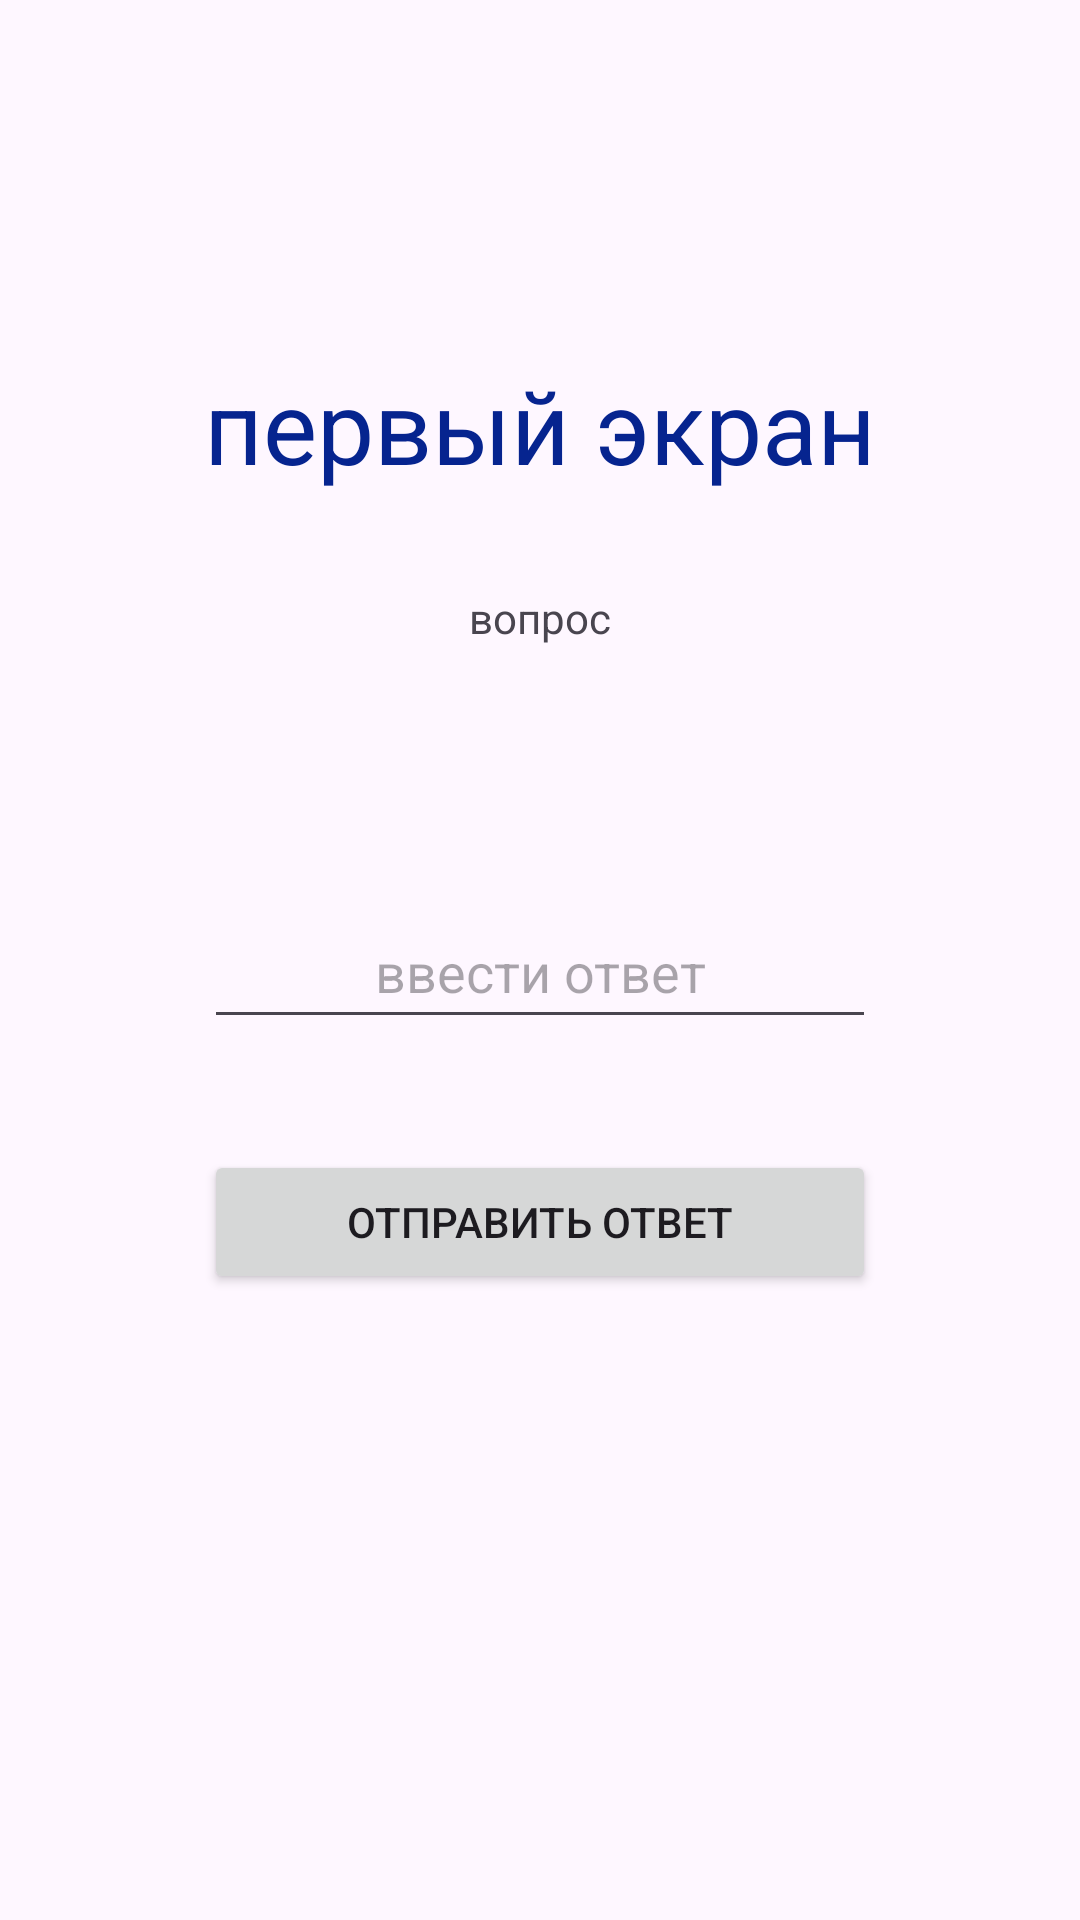

Write the Android layout XML for this screen, with the resource values it uses.
<!-- AndroidManifest.xml: application theme Theme.ActivityResultLesson -->
<!-- res/layout/activity_1.xml -->
<?xml version="1.0" encoding="utf-8"?>
<androidx.constraintlayout.widget.ConstraintLayout
    xmlns:android="http://schemas.android.com/apk/res/android"
    xmlns:tools="http://schemas.android.com/tools"
    xmlns:app="http://schemas.android.com/apk/res-auto"
    android:id="@+id/main"
    android:layout_width="match_parent"
    android:layout_height="match_parent"
    tools:context=".Activity1">

  <TextView
      android:id="@+id/tx1Ac1"
      android:layout_width="wrap_content"
      android:layout_height="wrap_content"
      android:text="@string/tx1Ac1"
      android:textColor="@color/tx1Ac1"
      android:textSize="34sp"
      app:layout_constraintBottom_toBottomOf="parent"
      app:layout_constraintEnd_toEndOf="parent"
      app:layout_constraintStart_toStartOf="parent"
      app:layout_constraintTop_toTopOf="parent"
      app:layout_constraintVertical_bias="0.2" />

  <EditText
      android:id="@+id/txPl1Ac1"
      android:layout_width="0dp"
      android:layout_height="wrap_content"
      android:layout_marginTop="32dp"
      android:ems="10"
      android:gravity="center"
      android:hint="@string/txPl1Ac1"
      android:inputType="text"
      android:minHeight="48dp"
      app:layout_constraintEnd_toEndOf="@+id/tx1Ac1"
      app:layout_constraintHorizontal_bias="1.0"
      app:layout_constraintStart_toStartOf="@+id/tx1Ac1"
      app:layout_constraintTop_toBottomOf="@+id/tx2Ac1" />

  <TextView
      android:id="@+id/tx2Ac1"
      android:layout_width="0dp"
      android:layout_height="wrap_content"
      android:layout_marginTop="32dp"
      android:gravity="center"
      app:layout_constraintEnd_toEndOf="@+id/tx1Ac1"
      app:layout_constraintHorizontal_bias="0.0"
      app:layout_constraintStart_toStartOf="@+id/tx1Ac1"
      app:layout_constraintTop_toBottomOf="@+id/tx3Ac1" />

  <Button
      android:id="@+id/bt1Ac1"
      android:layout_width="0dp"
      android:layout_height="wrap_content"
      android:onClick="clMainActivity"
      android:text="@string/bt1Ac1"
      app:layout_constraintBottom_toBottomOf="parent"
      app:layout_constraintEnd_toEndOf="@+id/txPl1Ac1"
      app:layout_constraintStart_toStartOf="@+id/txPl1Ac1"
      app:layout_constraintTop_toBottomOf="@+id/txPl1Ac1"
      app:layout_constraintVertical_bias="0.15" />

  <TextView
      android:id="@+id/tx3Ac1"
      android:layout_width="0dp"
      android:layout_height="wrap_content"
      android:layout_marginTop="32dp"
      android:gravity="center"
      android:text="@string/tx3Ac1"
      app:layout_constraintEnd_toEndOf="@+id/tx1Ac1"
      app:layout_constraintStart_toStartOf="@+id/tx1Ac1"
      app:layout_constraintTop_toBottomOf="@+id/tx1Ac1" />
</androidx.constraintlayout.widget.ConstraintLayout>
<!-- resources referenced by this layout -->
<resources>
  <color name="tx1Ac1">#06248F</color>
  <string name="bt1Ac1">отправить ответ</string>
  <string name="tx1Ac1">первый экран</string>
  <string name="tx3Ac1">вопрос</string>
  <string name="txPl1Ac1">ввести ответ</string>
  <style name="Theme.ActivityResultLesson" parent="Base.Theme.ActivityResultLesson" />
  <style name="Base.Theme.ActivityResultLesson" parent="Theme.Material3.DayNight.NoActionBar">
          
          
      </style>
</resources>
